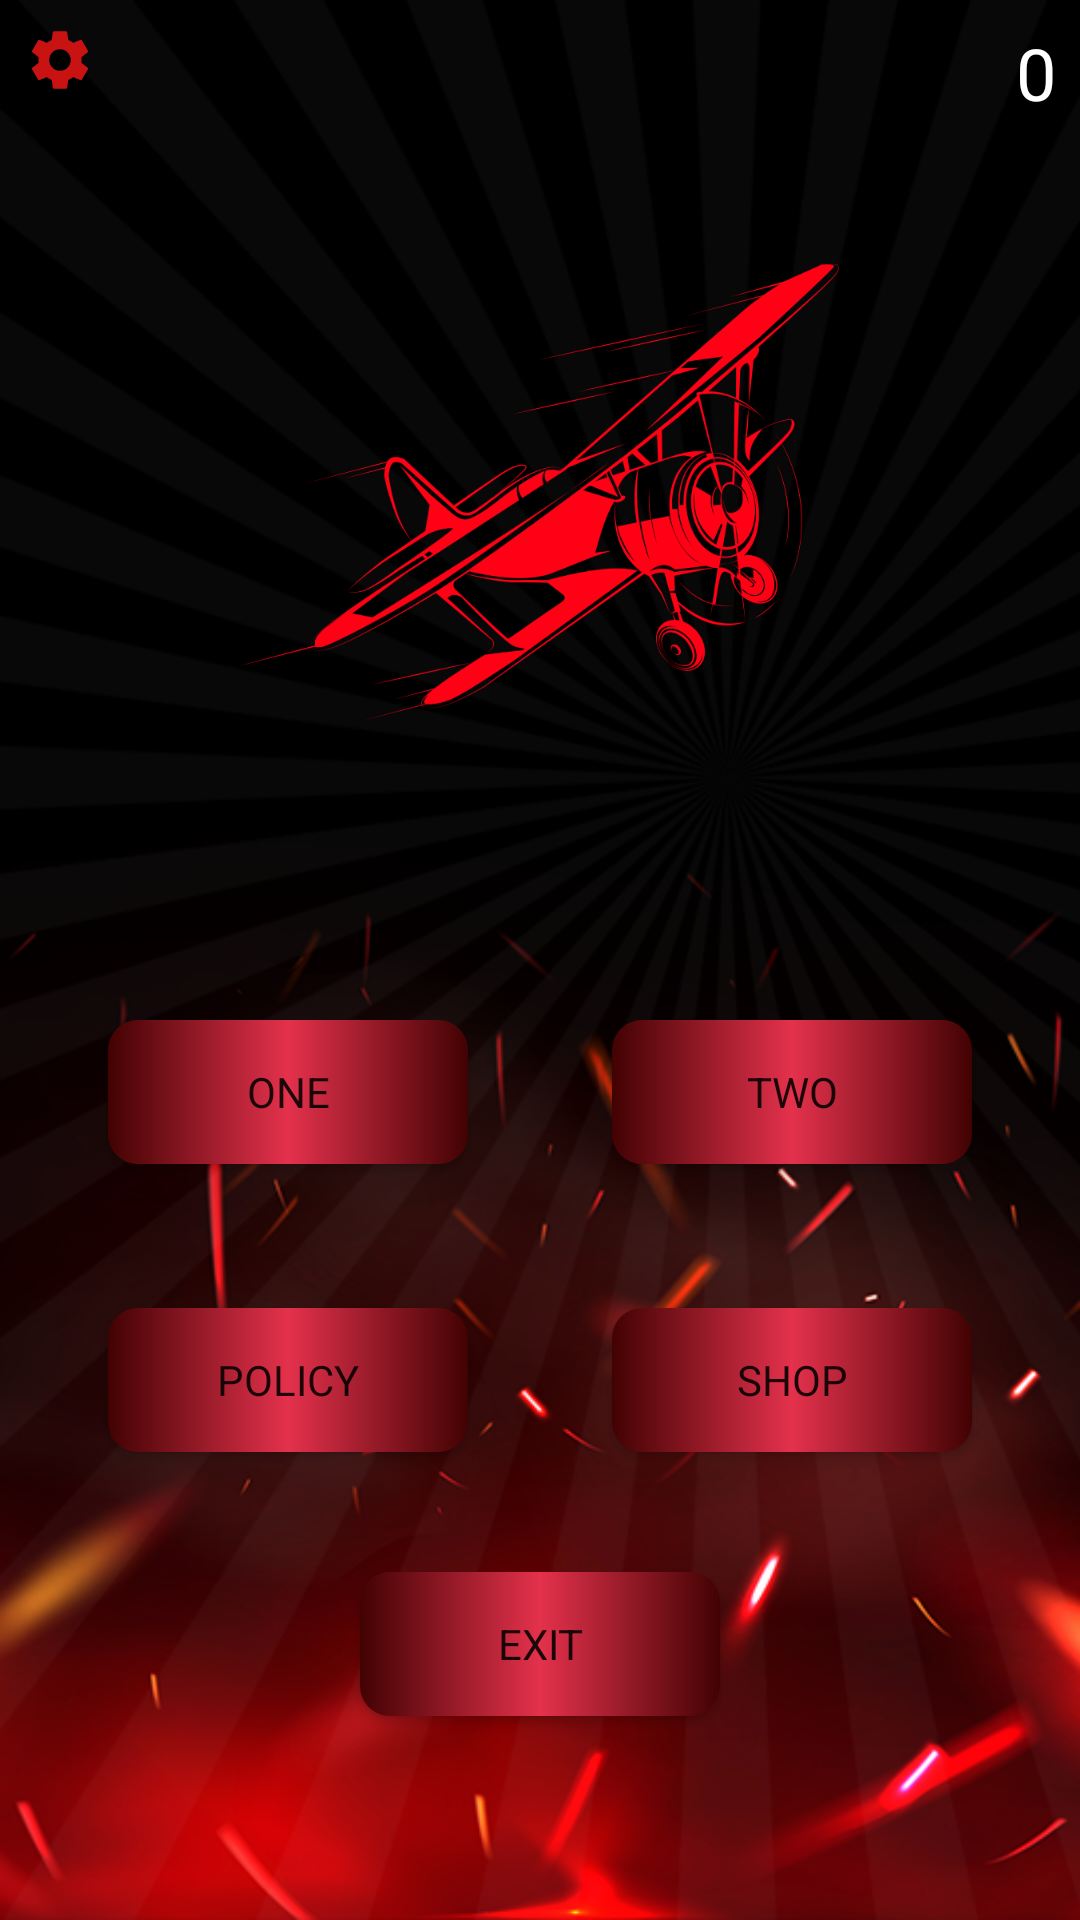

The Android layout XML behind this screen, and the referenced resources:
<!-- AndroidManifest.xml: application theme Theme.BrilliantPearl -->
<!-- res/layout/activity_brilliant.xml -->
<?xml version="1.0" encoding="utf-8"?>
<androidx.constraintlayout.widget.ConstraintLayout xmlns:android="http://schemas.android.com/apk/res/android"
    xmlns:app="http://schemas.android.com/apk/res-auto"
    xmlns:tools="http://schemas.android.com/tools"
    android:layout_width="match_parent"
    android:layout_height="match_parent"
    tools:context=".plc.Brilliant"
    android:background="@drawable/hghgg"
    android:id="@+id/llMain">

    <ImageView
        android:id="@+id/setTings"
        android:layout_width="24dp"
        android:layout_height="24dp"
        android:layout_margin="8dp"
        app:layout_constraintTop_toTopOf="parent"
        app:layout_constraintStart_toStartOf="parent"
        android:src="@drawable/ic_baseline_settings_24" />

    <TextView
        android:id="@+id/balanceAirTextView"
        android:layout_width="wrap_content"
        android:layout_height="wrap_content"
        android:layout_margin="8dp"
        app:layout_constraintEnd_toEndOf="parent"
        app:layout_constraintTop_toTopOf="parent"
        android:textSize="24sp"
        android:text="0"
        android:fontFamily="@font/jost_bold"
        android:textColor="@color/white"/>


    <ImageView
        android:id="@+id/imageView4"
        android:layout_width="200dp"
        android:layout_height="200dp"
        android:layout_marginTop="64dp"
        android:src="@drawable/aviiii"
        app:layout_constraintEnd_toEndOf="parent"
        app:layout_constraintHorizontal_bias="0.497"
        app:layout_constraintStart_toStartOf="parent"
        app:layout_constraintTop_toTopOf="parent" />

    <LinearLayout
        android:layout_width="wrap_content"
        android:layout_height="wrap_content"
        app:layout_constraintTop_toBottomOf="@id/imageView4"
        app:layout_constraintStart_toStartOf="parent"
        app:layout_constraintEnd_toEndOf="parent"
        android:layout_margin="24dp"
        app:layout_constraintBottom_toBottomOf="parent"
        android:orientation="vertical">


        <LinearLayout
            android:layout_width="wrap_content"
            android:layout_height="wrap_content"
            android:orientation="horizontal">

    <Button
        android:id="@+id/one"
        android:layout_width="120dp"
        android:layout_height="wrap_content"
        android:text="One"
        style="@style/Widget.Button"
        android:textAllCaps="true"
        android:layout_margin="24dp"/>

            <Button
                android:id="@+id/two"
                android:layout_width="120dp"
                android:layout_height="wrap_content"
                android:text="Two"
                style="@style/Widget.Button"
                android:textAllCaps="true"
                android:layout_margin="24dp"/>

        </LinearLayout>

    <LinearLayout
        android:layout_width="wrap_content"
        android:layout_height="wrap_content"
        android:orientation="horizontal">

        <Button
            android:id="@+id/ploci"
            android:layout_width="120dp"
            android:layout_height="wrap_content"
            android:text="Policy"
            style="@style/Widget.Button"
            android:textAllCaps="true"
            android:layout_margin="24dp" />



    <Button
        android:id="@+id/shop"
        android:layout_width="120dp"
        android:layout_height="wrap_content"
        android:text="Shop"
        style="@style/Widget.Button"
        android:textAllCaps="true"

        android:layout_margin="24dp" />

</LinearLayout>

        <Button
            android:id="@+id/exit"
            android:layout_width="120dp"
            android:layout_height="wrap_content"
            android:text="Exit"
            style="@style/Widget.Button"
            android:layout_margin="16dp"
            android:textAllCaps="true"
            android:layout_gravity="center"/>


    </LinearLayout>


</androidx.constraintlayout.widget.ConstraintLayout>
<!-- resources referenced by this layout -->
<resources>
  <color name="white">#FFFFFFFF</color>
  <!-- drawable aviiii: png bitmap (drawable-v24, 71422 bytes) -->
  <!-- drawable hghgg: png bitmap (drawable-v24, 216800 bytes) -->
  <!-- drawable ic_baseline_settings_24 (drawable) -->
  <vector android:height="24dp" android:tint="#C91313"
      android:viewportHeight="24" android:viewportWidth="24"
      android:width="24dp" xmlns:android="http://schemas.android.com/apk/res/android">
      <path android:fillColor="@android:color/white" android:pathData="M19.14,12.94c0.04,-0.3 0.06,-0.61 0.06,-0.94c0,-0.32 -0.02,-0.64 -0.07,-0.94l2.03,-1.58c0.18,-0.14 0.23,-0.41 0.12,-0.61l-1.92,-3.32c-0.12,-0.22 -0.37,-0.29 -0.59,-0.22l-2.39,0.96c-0.5,-0.38 -1.03,-0.7 -1.62,-0.94L14.4,2.81c-0.04,-0.24 -0.24,-0.41 -0.48,-0.41h-3.84c-0.24,0 -0.43,0.17 -0.47,0.41L9.25,5.35C8.66,5.59 8.12,5.92 7.63,6.29L5.24,5.33c-0.22,-0.08 -0.47,0 -0.59,0.22L2.74,8.87C2.62,9.08 2.66,9.34 2.86,9.48l2.03,1.58C4.84,11.36 4.8,11.69 4.8,12s0.02,0.64 0.07,0.94l-2.03,1.58c-0.18,0.14 -0.23,0.41 -0.12,0.61l1.92,3.32c0.12,0.22 0.37,0.29 0.59,0.22l2.39,-0.96c0.5,0.38 1.03,0.7 1.62,0.94l0.36,2.54c0.05,0.24 0.24,0.41 0.48,0.41h3.84c0.24,0 0.44,-0.17 0.47,-0.41l0.36,-2.54c0.59,-0.24 1.13,-0.56 1.62,-0.94l2.39,0.96c0.22,0.08 0.47,0 0.59,-0.22l1.92,-3.32c0.12,-0.22 0.07,-0.47 -0.12,-0.61L19.14,12.94zM12,15.6c-1.98,0 -3.6,-1.62 -3.6,-3.6s1.62,-3.6 3.6,-3.6s3.6,1.62 3.6,3.6S13.98,15.6 12,15.6z"/>
  </vector>
  <style name="Widget.Button" parent="android:Widget">
          <item name="android:background">@drawable/custom_btn</item>
      </style>
  <style name="Theme.BrilliantPearl" parent="Theme.MaterialComponents.DayNight.NoActionBar">
          
          <item name="colorPrimary">@color/purple_500</item>
          <item name="colorPrimaryVariant">@color/purple_700</item>
          <item name="colorOnPrimary">@color/white</item>
          
          <item name="colorSecondary">@color/avia_sec_clr</item>
          <item name="colorSecondaryVariant">@color/teal_700</item>
          <item name="android:windowFullscreen">true</item>
          <item name="windowActionBar">false</item>
          <item name="windowNoTitle">true</item>
          <item name="colorOnSecondary">@color/black</item>
          
          <item name="android:statusBarColor">@color/purple_500</item>
          
          <item name="android:windowAnimationStyle">@null</item>
          <item name="android:windowDisablePreview">true</item>
      </style>
  <!-- drawable custom_btn (drawable) -->
  <?xml version="1.0" encoding="utf-8"?>
  <shape xmlns:android="http://schemas.android.com/apk/res/android"
      android:shape="rectangle">
  
      <gradient android:startColor="@color/purple_500" android:centerColor="@color/avia_sec_clr"
          android:endColor="@color/purple_500"/>
      <size android:width="136dp"
          android:height="40dp"/>
      <corners android:radius="10dp"/>
  
  </shape>
  <color name="purple_500">#420202</color>
  <color name="purple_700">#FF3700B3</color>
  <color name="avia_sec_clr">#E4314C</color>
  <color name="teal_700">#FF018786</color>
  <color name="black">#FF000000</color>
</resources>
